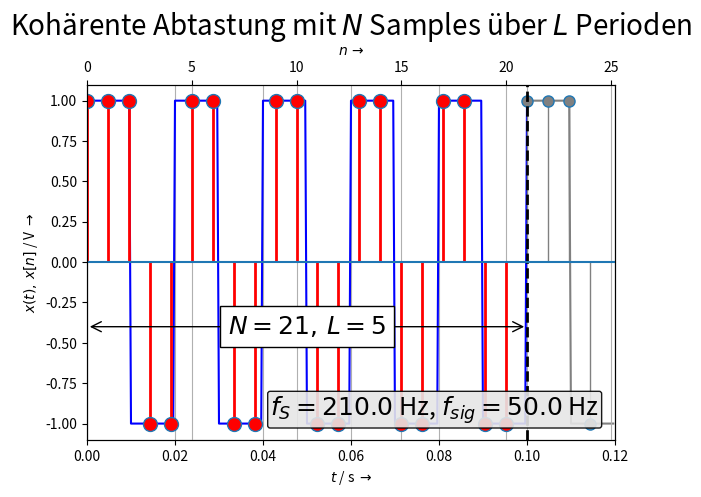

This chart was generated by the following Python code: (Note: this script raises an exception after producing the figure.)
# -*- coding: utf-8 -*-
"""
==== DFT_coherent_adv.py ==================================================
 
 # Kohärente Abtastung und DFT von CT - Signalen zum Kapitel "DFT"
 ToDos:
 - Manuelle Einstellung von N, L funktioniert noch nicht

[redacted]
===========================================================================
"""
from __future__ import division, print_function, unicode_literals

import numpy as np
from numpy import (pi, log10, exp, sqrt, sin, cos, tan, angle, arange,
                    linspace, zeros, ones)
from numpy.fft import fft, ifft, fftshift, ifftshift, fftfreq

import matplotlib.pyplot as plt
from matplotlib.pyplot import (figure, plot, stem, grid, xlabel, ylabel,
    subplot, title, clf, xlim, ylim)
from matplotlib.ticker import MaxNLocator

EXPORT = True        
#BASE_DIR = "/home/<user>/Daten/HM/dsvFPGA/Vorlesung/2016ss/nologo/img/"
BASE_DIR = "D:/Daten/HM/dsvFPGA/Vorlesung/2016ss/nologo/img/"
FILENAME = "DFT_coherent" 
FMT = ".svg"

# This Greatest Common FRACTION function also works with fractions
def gcf(a, b):
    while b != 0:
        a, b = b, a % b # a = b, then b = a % b (remainder)
    return a

# Return min / max of an array a, expanded by eps*(max(a) - min(a))
def lim_eps(a,eps):
    mylim = (min(a) -(max(a) - min(a))*eps, max(a) + (max(a)-min(a))*eps)
    return mylim

#Initialize variables
#------------------------------------------------
fs = 210.0    # sampling frequency
Ts = 1.0/fs      # sampling period
N_man  = 0# 100     # manual selection of N if N_man > 0
L_man = 0#2 # manual selection of L if L_man > 0

fsig = 50.0    # base signal frequency
fsig2 = 60.0  # additional harmonic or component
DC   = 0    # DC-level (offset for cos-Signal)
A1   = 0.5   # Amplitude
A2   = 0.0
phi1 = -pi/2 + 0.01 # starting phase
phi2 = 0.0
#-------------------------------------------------
tstep = 1.0/(fsig*50) # time step for plotting "analog" signal

N = Nmax = int(fs / gcf(fs,fsig)) # Number of samples in one "digital" period
L = Lmax = int(fsig / gcf(fs,fsig)) # Number of "analog" periods
print('N =',N)
print('gcf(fs,fsig) = ', gcf(fs,fsig))
print('L =', L)
disp_L = True # highlight periodicity of anlog signal if possible
if N_man > 0:
    N = N_man
    L = int(fs/fsig)
if L_man > 0:
    L = L_per = L_man
    disp_L = False
elif L > 20: # Too many periods for analog plot
    L = L_per = 10
    N = int(L / (fsig * Ts))
    disp_L = 'false'
else:
   L_per = L+1  # display number of periods of analog signal

Tmax = L_per/fsig # calculate timespan from L_per
N_Ts = Tmax / Ts # number of samples in Tmax

#------------------------------------------------

# numpy.arange(start,stop,step): create linear spaced arrays (vectors)
# alternative: numpy.linspace(start,stop,numsteps,endpoint=true)
t = arange(0,Tmax,tstep) # "analog" time
n = arange(0,int(N_Ts),1) # discrete number of samples
# "Analoges" Signal:
xt = DC + A1 * cos(2.0*pi*fsig*t + phi1) + A2 * cos(2.0*pi*fsig2*t + phi2)
# Abgetastetes Signal
xn = DC + A1 * cos(2.0*pi*fsig*n*Ts + phi1) + A2 * cos(2.0*pi*fsig2*n*Ts + phi2)
#
# Versuchen Sie auch mal die hier:
#
#xt = DC + A1 * sgn(cos(2.0*pi*fsig*t + phi1))
#xn = DC + A1 * sgn(cos(2.0*pi*fsig*n*Ts + phi1))
xt = np.sign(xt) # rect function
xn = np.sign(xn)# rect function

# create new figure(1) if it does not exist, else make it active
# and return a reference to it:
fig1 = figure(1); clf()
ax1 = fig1.add_subplot(111)
# Plotte x über L Perioden mit blauer Linie
ax1.plot(t[0:L*50+1], xt[0:L*50+1], 'b-', label = '$x(t)$')
ax1.plot(t[L*50:], xt[L*50:], color='grey', linestyle='-')   # plot rest of x
ax1.set_xlabel(r'$t$ / s $\rightarrow$')
ax1.set_ylabel(r'$x(t), \, x[n]$ / V $\rightarrow$')
grid(axis='x') # y-gridlines für beide x-Achsen
ax1.set_xlim([0,Tmax])
ax2 = ax1.twiny() # Zwei Plots mit gemeinsamer y- aber verschiedenen x-Achsen
markerline, stemlines, baseline = ax2.stem(n[0:N], xn[0:N], label = '$x[n]$')
plt.setp(markerline, 'markerfacecolor', 'r', 'markersize', 10)
plt.setp(stemlines, 'color','r', 'linewidth', 2)
plt.setp(baseline, 'linewidth', 0) # turn off baseline
if disp_L==True:
    markerline, stemlines, baseline = ax2.stem(n[N:], xn[N:])
    plt.setp(markerline, 'markerfacecolor', 'grey', 'markersize', 8)
    plt.setp(stemlines, 'color','grey', 'linewidth', 1, linestyle='-')
    plt.setp(baseline, 'linewidth', 0) # turn off baseline
ax2.set_xlabel(r'$n \, \rightarrow$')
ax2.grid(True) # x-Gitterlinien für zweite x-Achse
ax2.set_xlim([0,N_Ts]) # Anpassen des Bereichs für zweite x-Achse an erste
ylbl = min(xt) + (max(xt) - min(xt)) * 0.3 # position for label
ax2.text(0.97, 0.04, '$f_S = %.1f$ Hz, $f_{sig} = %.1f$ Hz' %(fs,fsig),
         fontsize=18, ha="right", va="bottom",linespacing=1.5,
         transform = ax2.transAxes, # coordinates relativ to axis
         bbox=dict(alpha=0.9,boxstyle="round,pad=0.1", fc='0.9'))
if disp_L==True:
    # double-headed arrow for period length using annotate command with empty text:
    ax2.annotate('', (0, ylbl),(N, ylbl), xycoords='data', ha="center", va="center", size=18,
        arrowprops=dict(arrowstyle="<->", facecolor = 'red', edgecolor='black' ))
        #see matplotlib.patches.ArrowStyle
    ax2.axvline(x=N, linewidth=2, color='k', linestyle='--')
    #
# Textbox mit Werten für N, L
ax2.text((N)/2.0,ylbl,'$N = %s, \, L = %s$' %(Nmax, Lmax), fontsize=18,ha="center",
         va="center", linespacing=1.5, bbox=dict(boxstyle="square", fc='white'))
              #    xycoords="figure fraction", textcoords="figure fraction")
ax2.set_ylim(lim_eps(xt,0.05))    # set ylim to min/max of xt
# Horizontale Linie bei y=0 von xmin bis xmax (rel. Koordinaten):
ax2.axhline()
ax2.text(0.5, 1.14, 'Kohärente Abtastung mit $N$ Samples über $L$ Perioden',
         horizontalalignment='center',
         fontsize=20,
         transform = ax2.transAxes)
fig1.subplots_adjust(top=0.85,right=0.95)
if EXPORT:
    fig1.savefig(BASE_DIR + FILENAME + '_xn_%sHz' %int(fs) + FMT)

#-------------------------------------------------------------
#               BERECHNE UND PLOTTE DFT
#-------------------------------------------------------------

print('N =', N)
xn = xn[0:N] # Array auf Elemente 0 ... N-1 kürzen
Xn = fft(xn)/ N # Berechne DFT und skaliere mit 1/N
print(len(xn), len(Xn))
Xn = fftshift(Xn) # schiebe DFT um -fs/2 zum Zentrieren um f = 0
for i in range(0,N):
# Setze Phase = 0 bei sehr kleinen Amplituden (unterdrücke numerisches Rauschen):
    print(i)
    if abs(Xn[i]/max(abs(Xn))) < 1.0e-10: Xn[i] = 0
xf = fftshift(fftfreq(len(xn),d=1.0/len(xn)))
#xf= fftshift(range(0,len(xn)))
print('xf = ', xf); print('xn = ', xn); print(Xn)
my_xlim = lim_eps(xf, 0.05)
#plt.xkcd() # XKCD-Style Plots (wie von Hand gezeichnet ...)
fig2 = figure(2)
#plt.subplots(nrows=2, ncols=1, sharex=True, sharey=False, squeeze=False)
fig2.suptitle(r'DFT $S[k]$', fontsize = 18) # Overall title
#
ax21 = fig2.add_subplot(211); grid(True)
ax21.xaxis.set_major_locator(MaxNLocator(integer=True)) #enforce integer tick labels

ml, sl, bl = ax21.stem(xf,abs(Xn))
plt.setp(ml, 'markerfacecolor', 'r', 'markersize', 8) # marker
plt.setp(sl, 'color','r', 'linewidth', 2) # stemline
plt.setp(bl, 'linewidth', 0) # turn off baseline
ax21.set_ylabel(r'$|S[k]|$ / V $\rightarrow$' )
ax21.set_xlim(my_xlim)
ax21.set_ylim(lim_eps(abs(Xn), 0.1))
ax21.axhline(y=0, xmin = 0, xmax = 1, linewidth=1, color='k')
ax21.axvline(x=0, ymin = 0, ymax = 1, linewidth=1, color='k')

#
ax22 = fig2.add_subplot(212); grid(True)
ax22.xaxis.set_major_locator(MaxNLocator(integer=True)) #enforce integer tick labels

ml, sl, bl = ax22.stem(xf,angle(Xn)/pi)
plt.setp(ml, 'markerfacecolor', 'r', 'markersize', 8)
plt.setp(sl, 'color','r', 'linewidth', 2)
plt.setp(bl, 'linewidth', 0) # Grundlinie unterdrücken
ax22.set_xlabel(r'$k \rightarrow$')
ax22.set_ylabel(r'$ \angle S[k]$ / rad / $\pi \rightarrow$' )
ax22.set_xlim(my_xlim)
ax22.axhline(linewidth=1, color='k') # horizontale Linie bei 0
ax22.axvline(linewidth=1, color='k') # vertikale Linie bei 0
# Plot abspeichern:
if EXPORT:
    fig2.savefig(BASE_DIR + FILENAME + '_Xf_%sHz' %int(fs) + FMT)

plt.show()